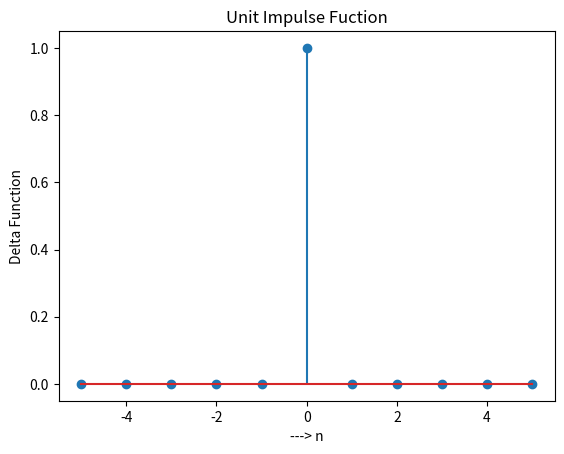

Reproduce this figure in Python.
# to Plot unit impulse function

# import libaries
import matplotlib.pyplot as plt

#define independent and dependent variables

n = [-5, -4, -3, -2, -1, 0 , 1, 2, 3, 4, 5]
delta = [0, 0, 0, 0, 0, 1, 0, 0, 0, 0, 0]

# plot discrete = stem

plt.stem(n,delta)
plt.title('Unit Impulse Fuction')
plt.xlabel('---> n')
plt.ylabel('Delta Function')
plt.show()
